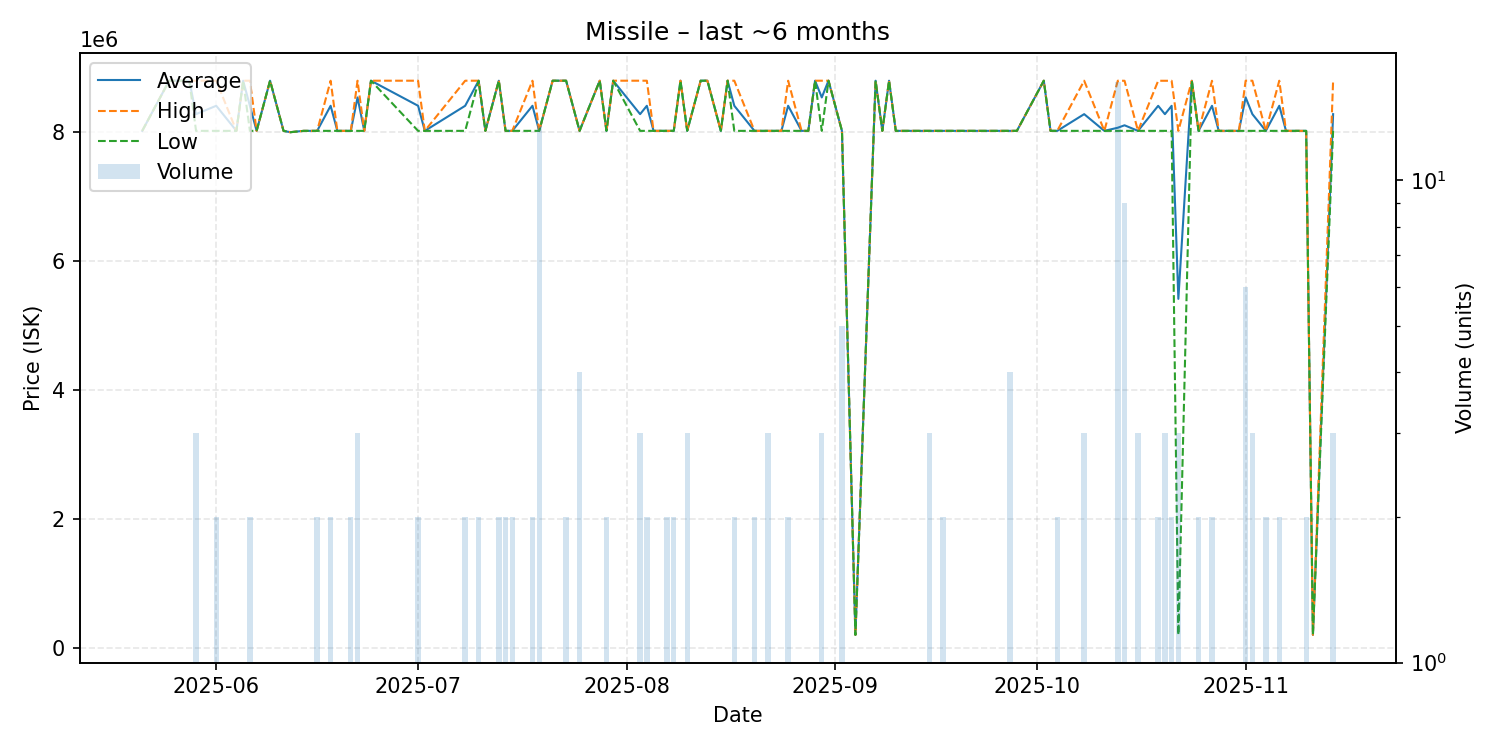

Values plotted in this chart, from the file beside it:
date, average, highest, lowest, order_count, volume
2025-05-21, 8020800, 8020800, 8020800, 1, 1
2025-05-25, 8799000, 8799000, 8799000, 1, 1
2025-05-27, 8799000, 8799000, 8799000, 1, 1
2025-05-28, 8799000, 8799000, 8799000, 1, 1
2025-05-29, 8280200, 8799000, 8020800, 2, 3
2025-06-01, 8409900, 8799000, 8020800, 2, 2
2025-06-04, 8020800, 8020800, 8020800, 1, 1
2025-06-05, 8799000, 8799000, 8799000, 1, 1
2025-06-06, 8409900, 8799000, 8020800, 2, 2
2025-06-07, 8020800, 8020800, 8020800, 1, 1
2025-06-09, 8799000, 8799000, 8799000, 1, 1
2025-06-11, 8020800, 8020800, 8020800, 1, 1
2025-06-12, 8000000, 8000000, 8000000, 1, 1
2025-06-14, 8020800, 8020800, 8020800, 1, 1
2025-06-16, 8020800, 8020800, 8020800, 2, 2
2025-06-18, 8409900, 8799000, 8020800, 2, 2
2025-06-19, 8020800, 8020800, 8020800, 1, 1
2025-06-21, 8020800, 8020800, 8020800, 2, 2
2025-06-22, 8539600, 8799000, 8020800, 3, 3
2025-06-23, 8020800, 8020800, 8020800, 1, 1
2025-06-24, 8799000, 8799000, 8799000, 1, 1
2025-07-01, 8409900, 8799000, 8020800, 2, 2
2025-07-02, 8020800, 8020800, 8020800, 1, 1
2025-07-08, 8409900, 8799000, 8020800, 2, 2
2025-07-10, 8799000, 8799000, 8799000, 2, 2
2025-07-11, 8020800, 8020800, 8020800, 1, 1
2025-07-13, 8799000, 8799000, 8799000, 2, 2
2025-07-14, 8020800, 8020800, 8020800, 2, 2
2025-07-15, 8020800, 8020800, 8020800, 2, 2
2025-07-18, 8409900, 8799000, 8020800, 2, 2
2025-07-19, 8020800, 8020800, 8020800, 5, 13
2025-07-21, 8799000, 8799000, 8799000, 1, 1
2025-07-22, 8799000, 8799000, 8799000, 1, 1
2025-07-23, 8799000, 8799000, 8799000, 2, 2
2025-07-25, 8020800, 8020800, 8020800, 2, 4
2025-07-28, 8799000, 8799000, 8799000, 1, 1
2025-07-29, 8020800, 8020800, 8020800, 2, 2
2025-07-30, 8799000, 8799000, 8799000, 1, 1
2025-08-03, 8280200, 8799000, 8020800, 3, 3
2025-08-04, 8409900, 8799000, 8020800, 2, 2
2025-08-05, 8020800, 8020800, 8020800, 1, 1
2025-08-07, 8020800, 8020800, 8020800, 1, 2
2025-08-08, 8020800, 8020800, 8020800, 1, 2
2025-08-09, 8799000, 8799000, 8799000, 1, 1
2025-08-10, 8020800, 8020800, 8020800, 1, 3
2025-08-12, 8799000, 8799000, 8799000, 1, 1
2025-08-13, 8799000, 8799000, 8799000, 1, 1
2025-08-15, 8020800, 8020800, 8020800, 1, 1
2025-08-16, 8799000, 8799000, 8799000, 1, 1
2025-08-17, 8409900, 8799000, 8020800, 2, 2
2025-08-20, 8020800, 8020800, 8020800, 2, 2
2025-08-22, 8020800, 8020800, 8020800, 1, 3
2025-08-24, 8020800, 8020800, 8020800, 1, 1
2025-08-25, 8409900, 8799000, 8020800, 2, 2
2025-08-27, 8020800, 8020800, 8020800, 1, 1
2025-08-28, 8020800, 8020800, 8020800, 1, 1
2025-08-29, 8799000, 8799000, 8799000, 1, 1
2025-08-30, 8539600, 8799000, 8020800, 3, 3
2025-08-31, 8799000, 8799000, 8799000, 1, 1
2025-09-02, 8020800, 8020800, 8020800, 2, 5
... 39 more rows
